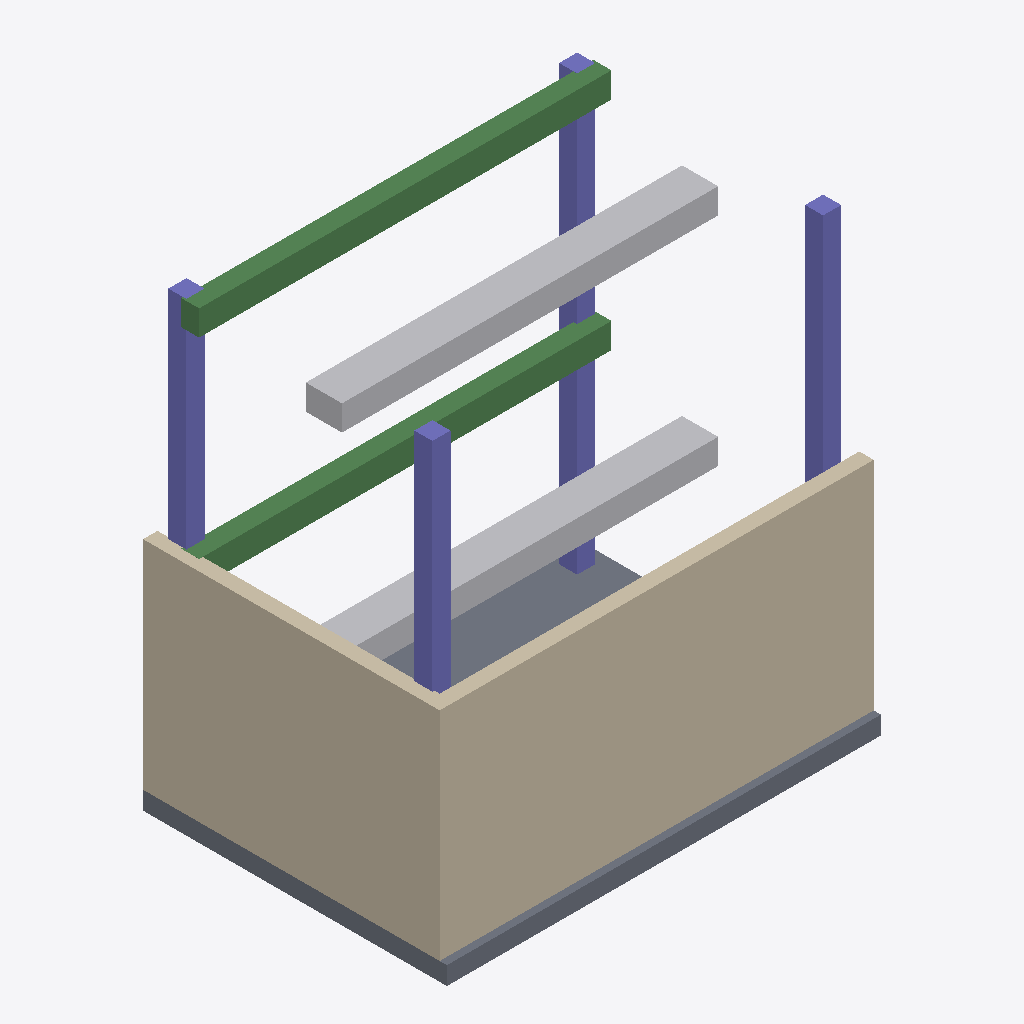
Isometric view of an IFC building model (IFC-SPF (STEP), schema IFC2X3, length unit millimetre), seen from the south-west, elements coloured by IFC class: 7 columns (violet), 2 walls (beige), 2 other elements (light grey), 2 beams (green), 1 slab (grey).
Extent 6.0 m × 4.2 m × 6.2 m (x, y, z). Storeys (2): Level 1 at 0.00 m; Level 2 at 3.00 m. Elements (15): 8 IfcColumn, 2 IfcBeam, 2 IfcFlowSegment, 2 IfcWall, 1 IfcSlab.

HEADER;
FILE_DESCRIPTION(('ForemanHQ synthetic construction test'),'2;1');
FILE_NAME('construction.ifc','2026-10-11T00:00:00',('ForemanHQ'),('ForemanHQ'),'fixture','fixture','');
FILE_SCHEMA(('IFC2X3'));
ENDSEC;
DATA;
#13=IFCPROJECT('0000000000000000000001',#5,'Construction test model',$,$,$,$,(#10),#12);
#15=IFCBUILDING('0000000000000000000002',#5,'Test building',$,$,#14,$,$,.ELEMENT.,$,$,$);
#16=IFCBUILDINGSTOREY('0000000000000000000003',#5,'Level 1',$,$,#14,$,$,.ELEMENT.,0.0);
#17=IFCBUILDINGSTOREY('0000000000000000000004',#5,'Level 2',$,$,#14,$,$,.ELEMENT.,3000.0);
#34=IFCWALL('0000000000000000000034',#5,'Wall A  6 m reference',$,$,#24,#33,$);
#47=IFCWALL('0000000000000000000047',#5,'Wall B',$,$,#37,#46,$);
#60=IFCSLAB('0000000000000000000060',#5,'Ground slab',$,$,#50,#59,$,.FLOOR.);
#216=IFCFLOWSEGMENT('0000000000000000000216',#5,'Supply duct level 2',$,$,#206,#215,$);
#138=IFCFLOWSEGMENT('0000000000000000000138',#5,'Supply duct level 1',$,$,#128,#137,$);
#203=IFCBEAM('0000000000000000000203',#5,'Beam level 2',$,$,#193,#202,$);
#125=IFCBEAM('0000000000000000000125',#5,'Beam level 1',$,$,#115,#124,$);
#151=IFCCOLUMN('0000000000000000000151',#5,'Column 2 -2700 300',$,$,#141,#150,$);
#177=IFCCOLUMN('0000000000000000000177',#5,'Column 2 2700 300',$,$,#167,#176,$);
#164=IFCCOLUMN('0000000000000000000164',#5,'Column 2 -2700 3700',$,$,#154,#163,$);
#190=IFCCOLUMN('0000000000000000000190',#5,'Column 2 2700 3700',$,$,#180,#189,$);
#112=IFCCOLUMN('0000000000000000000112',#5,'Column 1 2700 3700',$,$,#102,#111,$);
#99=IFCCOLUMN('0000000000000000000099',#5,'Column 1 2700 300',$,$,#89,#98,$);
#73=IFCCOLUMN('0000000000000000000073',#5,'Column 1 -2700 300',$,$,#63,#72,$);
ENDSEC;
